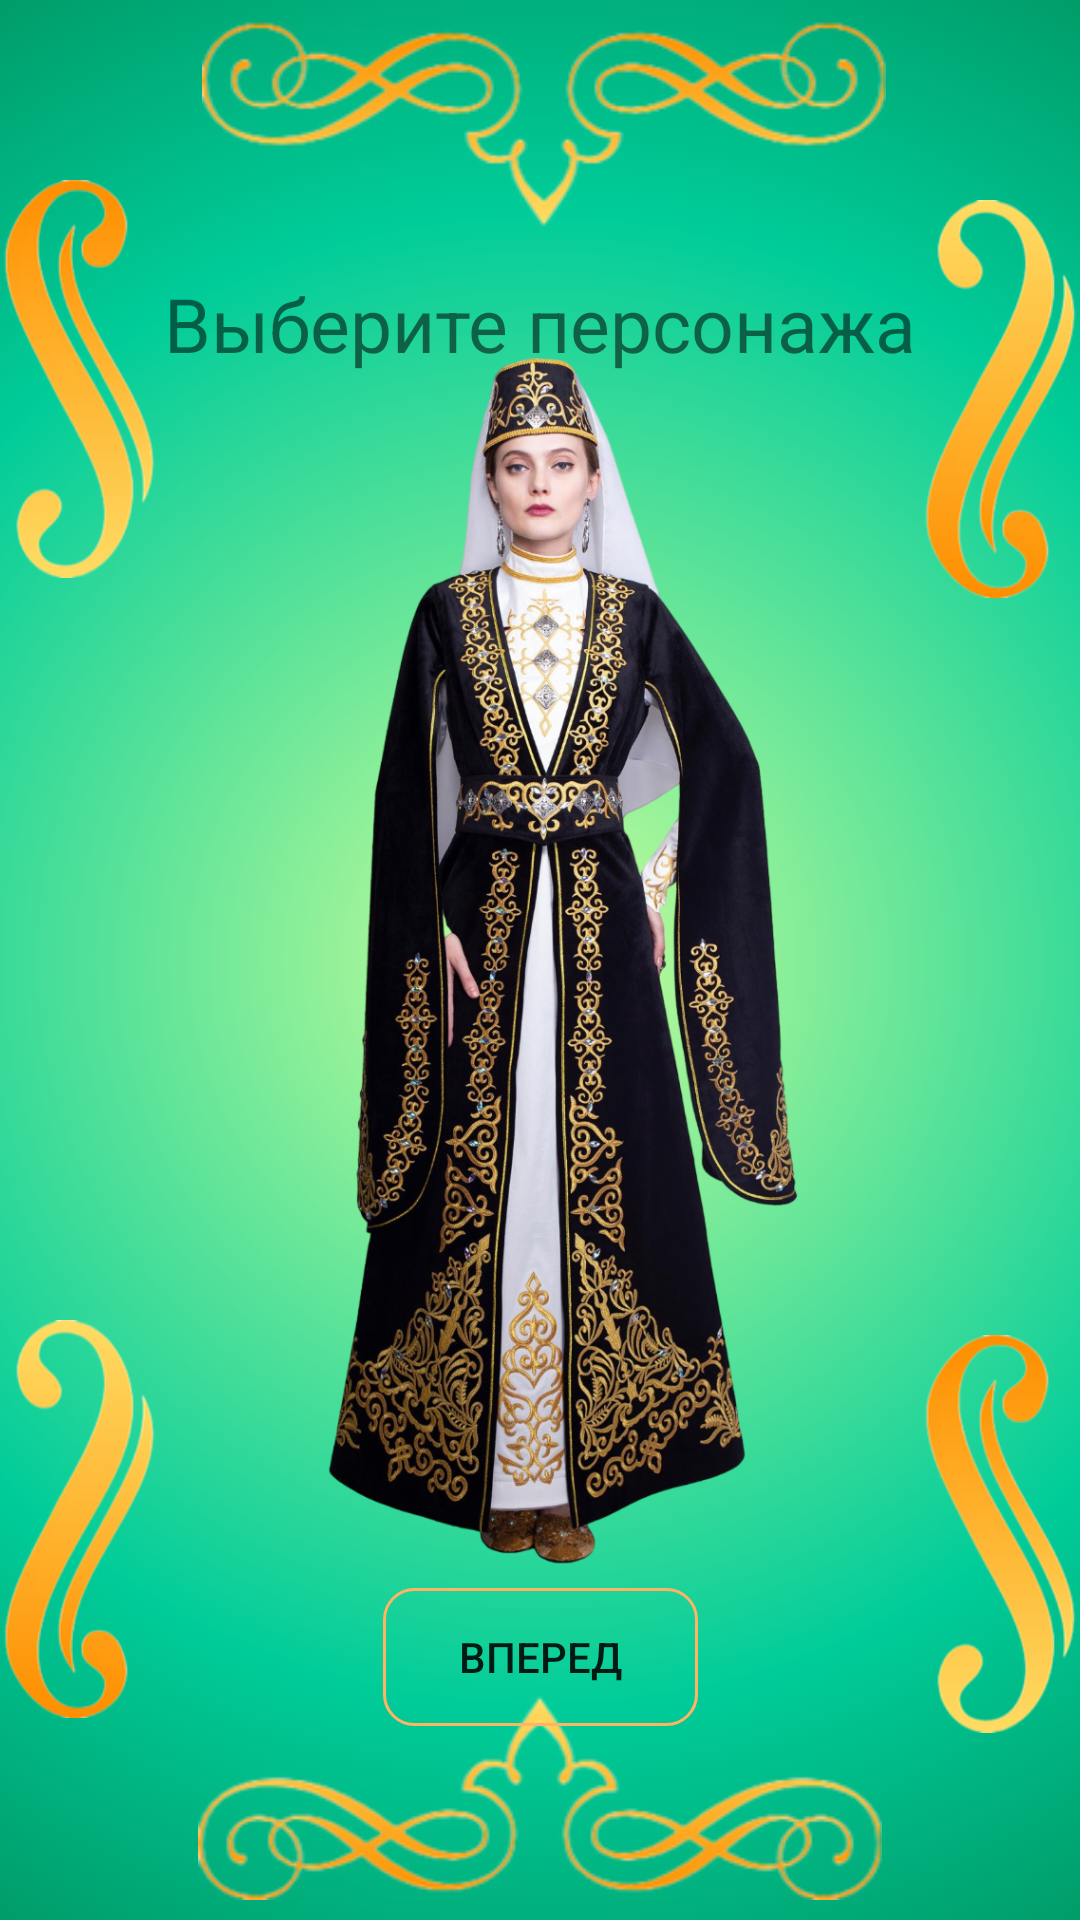

Produce the Android XML layout that renders to this screen, including the resource entries it uses.
<!-- AndroidManifest.xml: application theme Theme.KotlinButtonStyle -->
<!-- res/layout/activity_select_woman.xml -->
<?xml version="1.0" encoding="utf-8"?>
<androidx.constraintlayout.widget.ConstraintLayout xmlns:android="http://schemas.android.com/apk/res/android"
    xmlns:app="http://schemas.android.com/apk/res-auto"
    xmlns:tools="http://schemas.android.com/tools"
    android:id="@+id/main"
    android:layout_width="match_parent"
    android:layout_height="match_parent"
    tools:context=".Select_woman"
    android:background="@drawable/bg">

    <Button
        android:id="@+id/button13"
        android:layout_width="105dp"
        android:layout_height="46dp"
        android:layout_marginBottom="80dp"
        android:background="@drawable/custom_button_2"
        android:onClick="Forward"
        android:text="@string/btn_woman"
        app:layout_constraintBottom_toBottomOf="parent"
        app:layout_constraintEnd_toEndOf="parent"
        app:layout_constraintStart_toStartOf="parent"
        app:layout_constraintTop_toBottomOf="@+id/imageView1" />

    <ImageView
        android:id="@+id/imageView5"
        android:layout_width="228dp"
        android:layout_height="82dp"
        app:layout_constraintBottom_toBottomOf="parent"
        app:layout_constraintEnd_toEndOf="parent"
        app:layout_constraintStart_toStartOf="parent"
        app:srcCompat="@drawable/img" />

    <ImageView
        android:id="@+id/imageView10"
        android:layout_width="228dp"
        android:layout_height="82dp"
        app:layout_constraintEnd_toEndOf="parent"
        app:layout_constraintHorizontal_bias="0.511"
        app:layout_constraintStart_toStartOf="parent"
        app:layout_constraintTop_toTopOf="parent"
        app:srcCompat="@drawable/img2" />

    <ImageView
        android:id="@+id/imageView9"
        android:layout_width="53dp"
        android:layout_height="194dp"
        app:layout_constraintBottom_toBottomOf="parent"
        app:layout_constraintStart_toStartOf="parent"
        app:layout_constraintTop_toTopOf="parent"
        app:layout_constraintVertical_bias="0.918"
        app:srcCompat="@drawable/img4" />

    <ImageView
        android:id="@+id/imageView7"
        android:layout_width="53dp"
        android:layout_height="194dp"
        app:layout_constraintBottom_toTopOf="@+id/imageView5"
        app:layout_constraintStart_toStartOf="parent"
        app:layout_constraintTop_toTopOf="parent"
        app:layout_constraintVertical_bias="0.081"
        app:srcCompat="@drawable/img5" />

    <ImageView
        android:id="@+id/imageView4"
        android:layout_width="53dp"
        android:layout_height="194dp"
        app:layout_constraintBottom_toBottomOf="parent"
        app:layout_constraintEnd_toEndOf="parent"
        app:layout_constraintTop_toTopOf="parent"
        app:layout_constraintVertical_bias="0.081"
        app:srcCompat="@drawable/img4" />

    <ImageView
        android:id="@+id/imageView8"
        android:layout_width="53dp"
        android:layout_height="194dp"
        app:layout_constraintBottom_toBottomOf="parent"
        app:layout_constraintEnd_toEndOf="parent"
        app:layout_constraintTop_toBottomOf="@+id/imageView4"
        app:layout_constraintVertical_bias="0.853"
        app:srcCompat="@drawable/img5" />

    <TextView
        android:id="@+id/textView"
        android:layout_width="wrap_content"
        android:layout_height="wrap_content"
        android:gravity="center"
        android:text="@string/Title_select_woman"
        android:textSize="25sp"
        app:layout_constraintBottom_toBottomOf="parent"
        app:layout_constraintEnd_toEndOf="parent"
        app:layout_constraintStart_toStartOf="parent"
        app:layout_constraintTop_toTopOf="parent"
        app:layout_constraintVertical_bias="0.150" />

    <ImageButton
        android:id="@+id/imageButton1"
        android:layout_width="wrap_content"
        android:layout_height="wrap_content"
        android:background="@drawable/custom_button_1"
        app:layout_constraintBottom_toBottomOf="parent"
        app:layout_constraintEnd_toEndOf="parent"
        app:layout_constraintHorizontal_bias="0.878"
        app:layout_constraintStart_toStartOf="parent"
        app:layout_constraintTop_toTopOf="parent"
        app:layout_constraintVertical_bias="0.499"
        app:srcCompat="@drawable/arrow_right" />

    <ImageButton
        android:id="@+id/imageButton2"
        android:layout_width="wrap_content"
        android:layout_height="wrap_content"
        android:background="@drawable/custom_button_1"
        app:layout_constraintBottom_toBottomOf="parent"
        app:layout_constraintEnd_toEndOf="parent"
        app:layout_constraintHorizontal_bias="0.118"
        app:layout_constraintStart_toStartOf="parent"
        app:layout_constraintTop_toTopOf="parent"
        app:layout_constraintVertical_bias="0.499"
        app:srcCompat="@drawable/arrow_left" />

        <ImageView
            android:id="@+id/imageView1"
            android:layout_width="270dp"
            android:layout_height="449dp"
            app:layout_constraintBottom_toBottomOf="parent"
            app:layout_constraintEnd_toEndOf="parent"
            app:layout_constraintHorizontal_bias="0.496"
            app:layout_constraintStart_toStartOf="parent"
            app:layout_constraintTop_toTopOf="parent"
            app:srcCompat="@drawable/woman1"
            android:layout_centerInParent="true"/>

        <ImageView
            android:id="@+id/imageView2"
            android:layout_width="270dp"
            android:layout_height="449dp"
            app:layout_constraintBottom_toBottomOf="parent"
            app:layout_constraintEnd_toEndOf="parent"
            app:layout_constraintHorizontal_bias="0.496"
            app:layout_constraintStart_toStartOf="parent"
            app:layout_constraintTop_toTopOf="parent"
            app:srcCompat="@drawable/woman2"
            android:visibility="invisible"
            android:layout_centerInParent="true"/>

        <ImageView
            android:id="@+id/imageView3"
            android:layout_width="270dp"
            android:layout_height="449dp"
            app:layout_constraintBottom_toBottomOf="parent"
            app:layout_constraintEnd_toEndOf="parent"
            app:layout_constraintHorizontal_bias="0.496"
            app:layout_constraintStart_toStartOf="parent"
            app:layout_constraintTop_toTopOf="parent"
            app:srcCompat="@drawable/woman3"
            android:visibility="invisible"
            android:layout_centerInParent="true"/>

</androidx.constraintlayout.widget.ConstraintLayout>
<!-- resources referenced by this layout -->
<resources>
  <!-- drawable bg (drawable) -->
  <?xml version="1.0" encoding="utf-8"?>
  <selector xmlns:android="http://schemas.android.com/apk/res/android">
      <item>
          <shape>
              <gradient
                  android:gradientRadius="500dp"
                  android:endColor="#006633"
                  android:centerColor="#00CC99"
                  android:startColor="#CCFF99"
                  android:type="radial" />
          </shape>
      </item>
  </selector>
  <!-- drawable custom_button_1 (drawable) -->
  <?xml version="1.0" encoding="utf-8"?>
  <shape xmlns:android="http://schemas.android.com/apk/res/android">
      <stroke
          android:color="@color/zoloto"
          android:width="1dp"/>
  <corners
      android:radius="2000dp"/>
  </shape>
  <!-- drawable custom_button_2 (drawable) -->
  <?xml version="1.0" encoding="utf-8"?>
  <shape xmlns:android="http://schemas.android.com/apk/res/android">
      <stroke
          android:color="@color/zoloto"
          android:width="1dp"/>
  <corners
      android:radius="10dp"/>
  </shape>
  <!-- drawable img: png bitmap (drawable, 18721 bytes) -->
  <!-- drawable img2: png bitmap (drawable, 18373 bytes) -->
  <!-- drawable img4: png bitmap (drawable, 21010 bytes) -->
  <!-- drawable img5: png bitmap (drawable, 20978 bytes) -->
  <!-- drawable woman1: png bitmap (drawable, 1036786 bytes) -->
  <!-- drawable woman2: png bitmap (drawable, 559039 bytes) -->
  <!-- drawable woman3: png bitmap (drawable, 852875 bytes) -->
  <string name="Title_select_woman">Выберите персонажа</string>
  <string name="btn_woman">вперед</string>
  <style name="Theme.KotlinButtonStyle" parent="Theme.AppCompat.Light.NoActionBar">
          
          <item name="colorPrimary">@color/purple_500</item>
          <item name="colorPrimaryVariant">@color/purple_700</item>
          <item name="colorOnPrimary">@color/white</item>
          
          <item name="colorSecondary">@color/teal_200</item>
          <item name="colorSecondaryVariant">@color/teal_700</item>
          <item name="colorOnSecondary">@color/black</item>
          
          <item name="android:statusBarColor" tools:targetApi="31">@color/green</item>
          
      </style>
  <color name="zoloto">#FFB364</color>
  <color name="purple_500">#FF6200EE</color>
  <color name="purple_700">#FF3700B3</color>
  <color name="white">#FFFFFFFF</color>
  <color name="teal_200">#FF03DAC5</color>
  <color name="teal_700">#FF018786</color>
  <color name="black">#FF000000</color>
  <color name="green">#008b58</color>
</resources>
